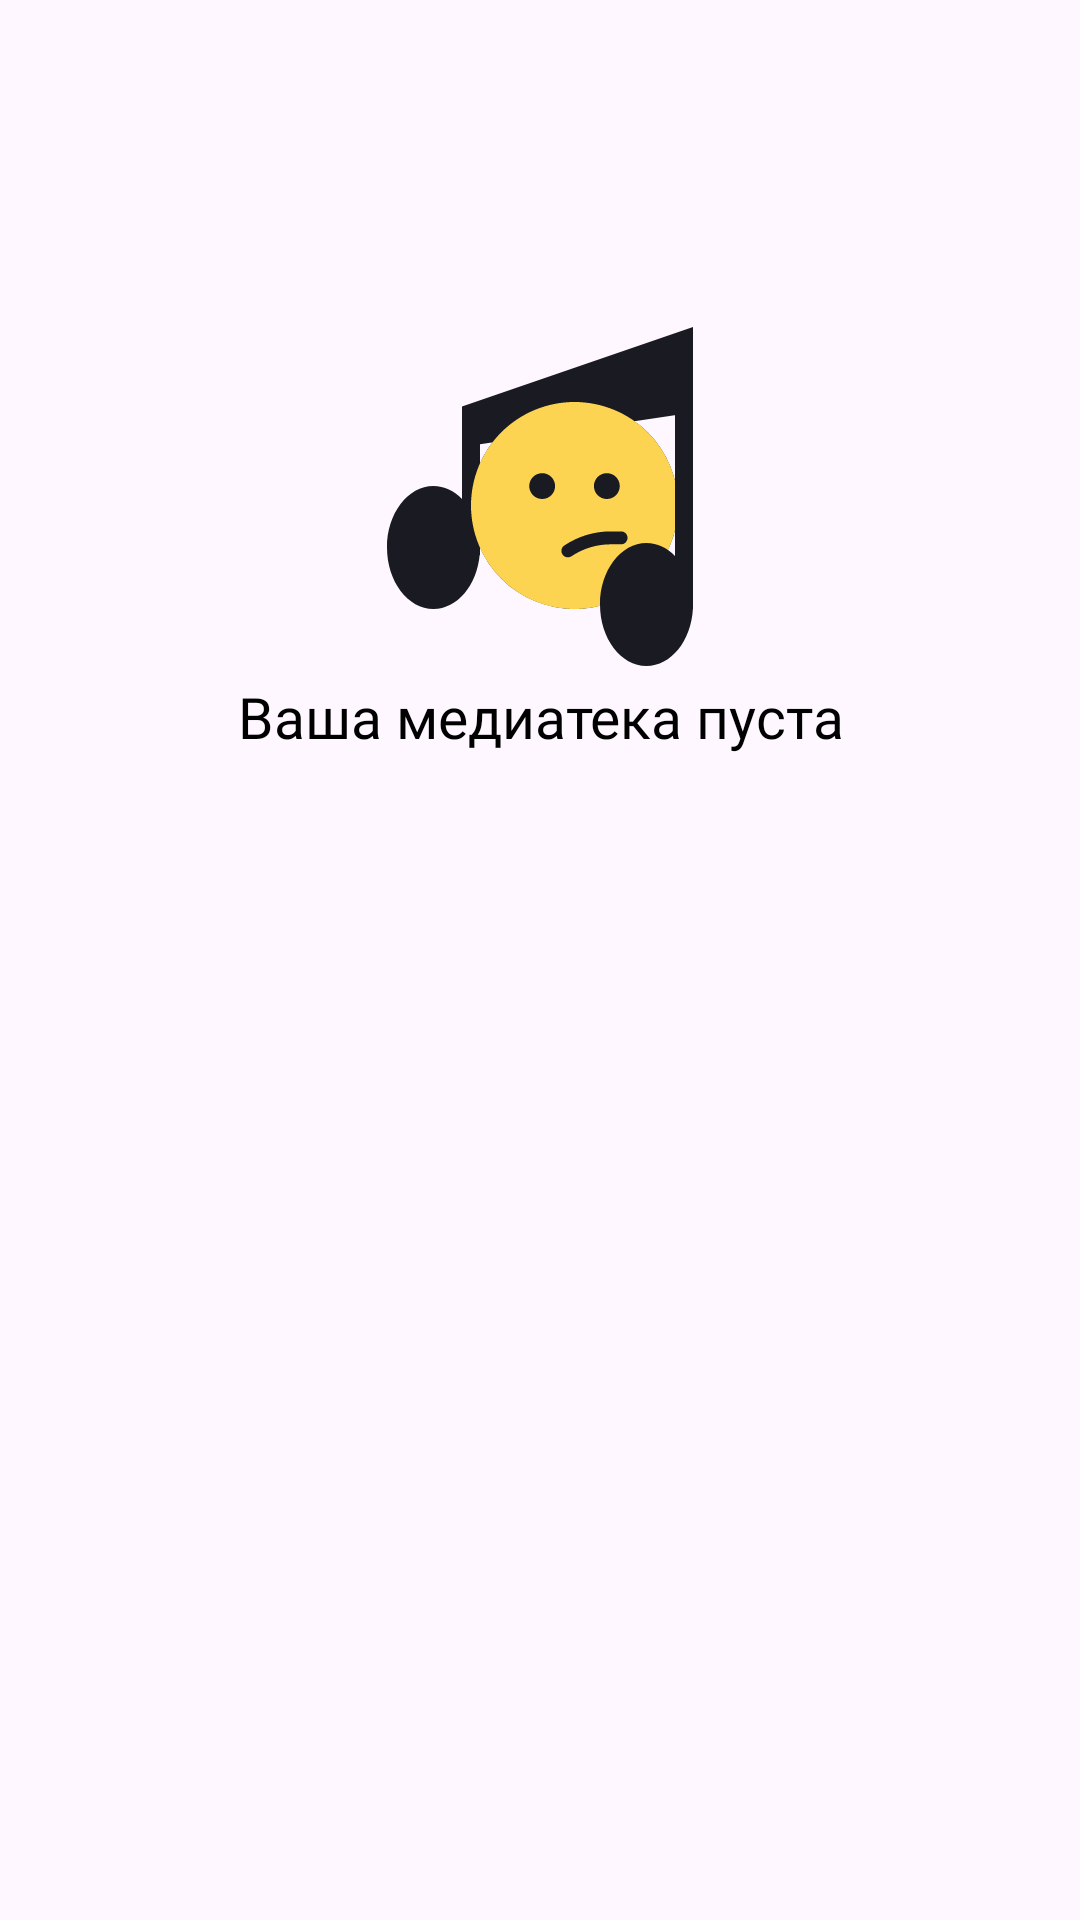

Reconstruct the res/layout file that produces this screen, plus the resources it refers to.
<!-- AndroidManifest.xml: application theme Theme.Material3.DayNight.NoActionBar -->
<!-- res/layout/fragment_favorite.xml -->
<?xml version="1.0" encoding="utf-8"?>
<LinearLayout xmlns:android="http://schemas.android.com/apk/res/android"
    xmlns:app="http://schemas.android.com/apk/res-auto"
    android:layout_width="match_parent"
    android:layout_height="wrap_content"
    android:orientation="vertical"
    android:id="@+id/favorite">

    <TextView
        android:layout_width="match_parent"
        android:layout_height="wrap_content"
        android:layout_gravity="center"
        android:fontFamily="@font/ys_display_medium"
        android:gravity="center"
        android:paddingTop="106dp"
        android:text="@string/empty_favorite"
        android:textColor="@color/textSettingsColor"
        android:textFontWeight="400"
        android:textSize="19sp"
        app:drawableTopCompat="@drawable/empty_search" />

</LinearLayout>
<!-- resources referenced by this layout -->
<resources>
  <color name="textSettingsColor">#000000</color>
  <!-- drawable empty_search: vector/xml drawable (drawable, 2294 chars, omitted) -->
  <string name="empty_favorite">Ваша медиатека пуста</string>
</resources>
